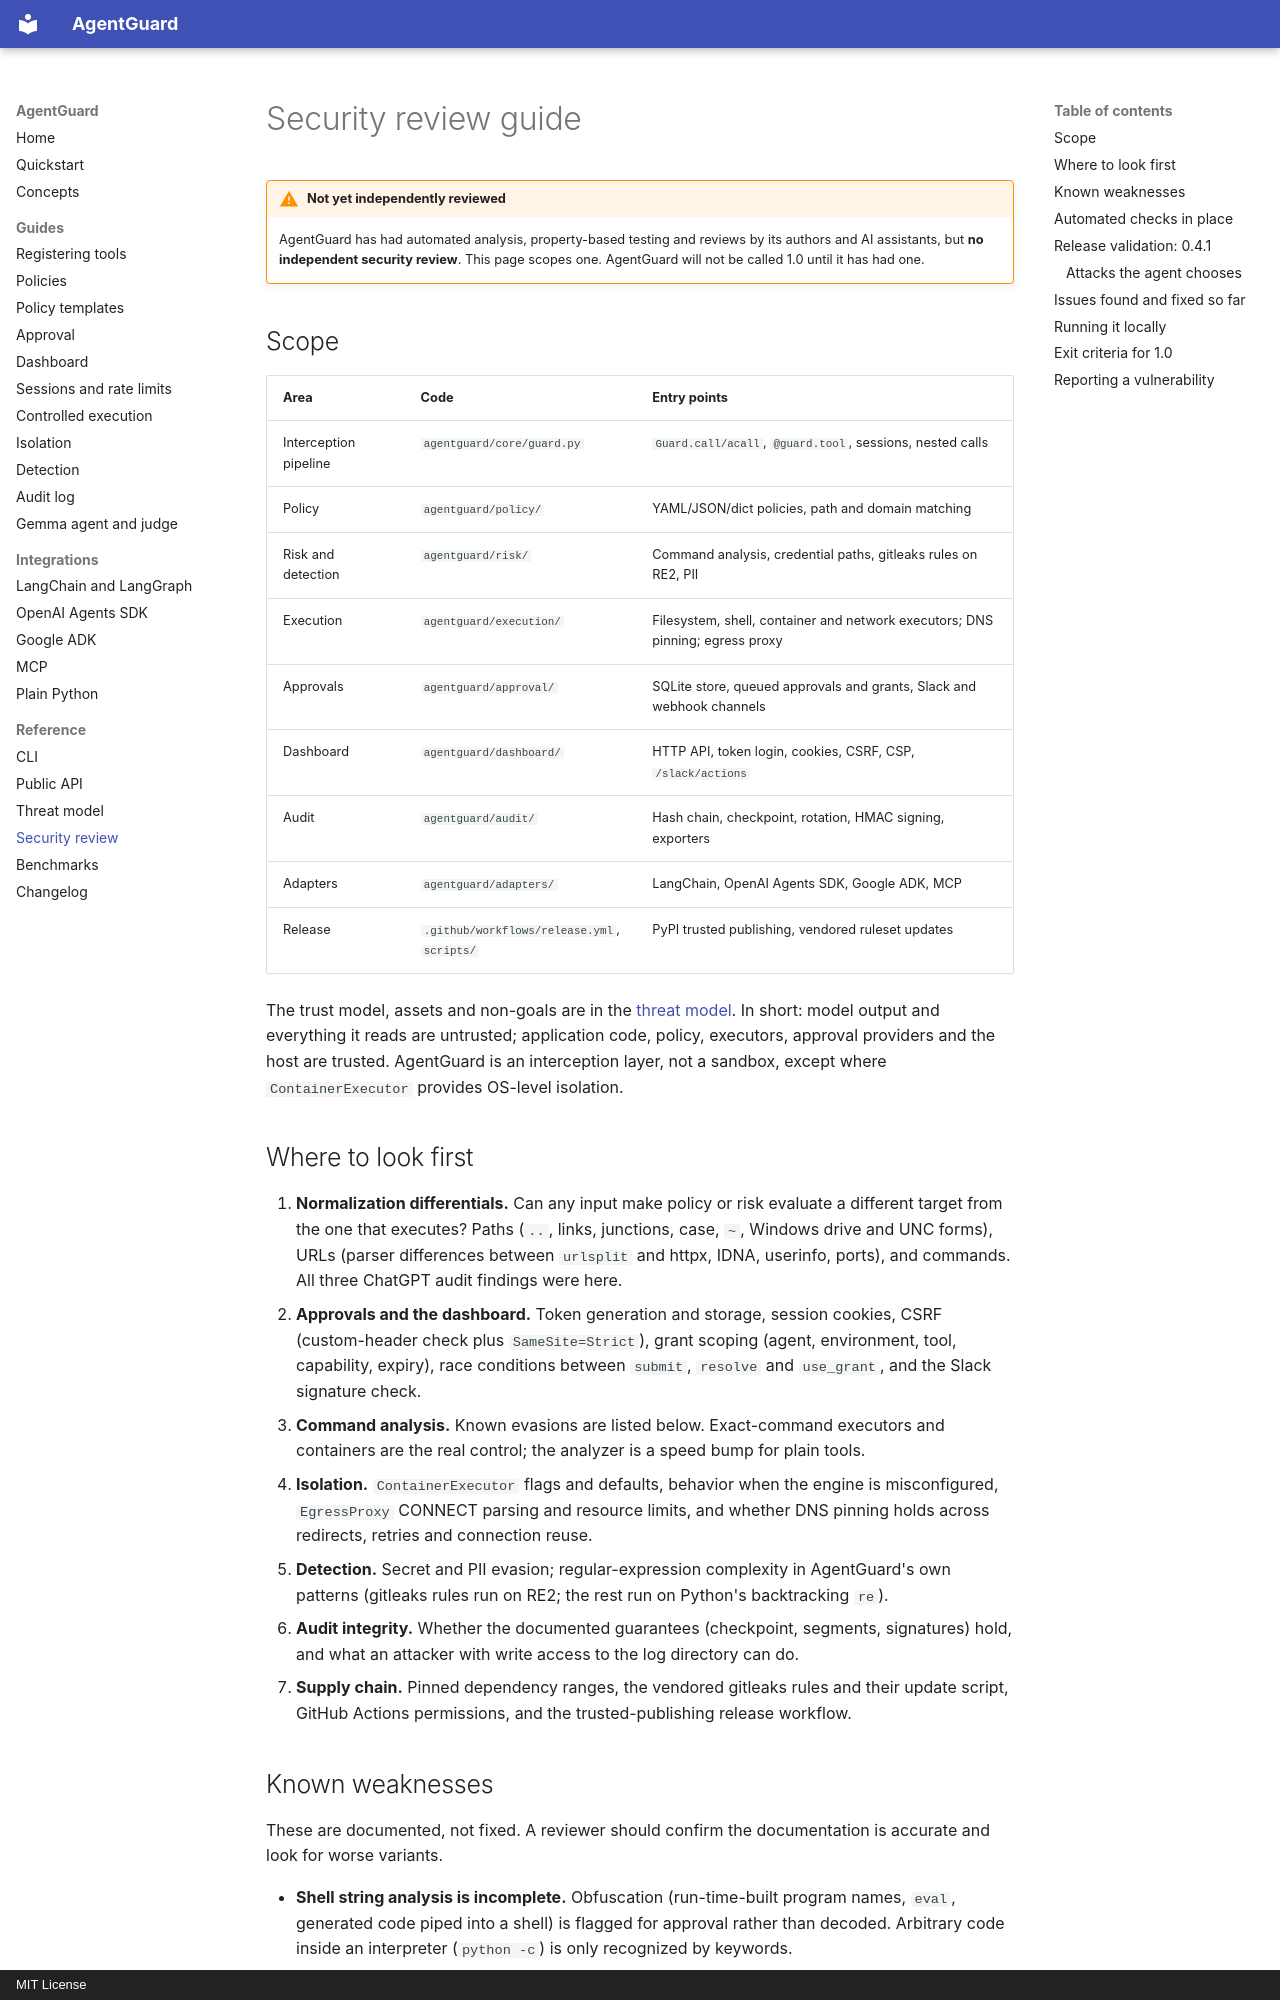

repository: prollysamz/agentguard · page: security-review/index.html · generator: mkdocs · copyright: MIT License

# Security review guide

!!! warning "Not yet independently reviewed"
    AgentGuard has had automated analysis, property-based testing and reviews by its
    authors and AI assistants, but **no independent security review**. This page scopes one.
    AgentGuard will not be called 1.0 until it has had one.

## Scope

| Area | Code | Entry points |
| --- | --- | --- |
| Interception pipeline | `agentguard/core/guard.py` | `Guard.call/acall`, `@guard.tool`, sessions, nested calls |
| Policy | `agentguard/policy/` | YAML/JSON/dict policies, path and domain matching |
| Risk and detection | `agentguard/risk/` | Command analysis, credential paths, gitleaks rules on RE2, PII |
| Execution | `agentguard/execution/` | Filesystem, shell, container and network executors; DNS pinning; egress proxy |
| Approvals | `agentguard/approval/` | SQLite store, queued approvals and grants, Slack and webhook channels |
| Dashboard | `agentguard/dashboard/` | HTTP API, token login, cookies, CSRF, CSP, `/slack/actions` |
| Audit | `agentguard/audit/` | Hash chain, checkpoint, rotation, HMAC signing, exporters |
| Adapters | `agentguard/adapters/` | LangChain, OpenAI Agents SDK, Google ADK, MCP |
| Release | `.github/workflows/release.yml`, `scripts/` | PyPI trusted publishing, vendored ruleset updates |

The trust model, assets and non-goals are in the [threat model](security.md). In short:
model output and everything it reads are untrusted; application code, policy, executors,
approval providers and the host are trusted. AgentGuard is an interception layer, not a
sandbox, except where `ContainerExecutor` provides OS-level isolation.

## Where to look first

1. **Normalization differentials.** Can any input make policy or risk evaluate a different
   target from the one that executes? Paths (`..`, links, junctions, case, `~`, Windows
   drive and UNC forms), URLs (parser differences between `urlsplit` and httpx, IDNA,
   userinfo, ports), and commands. All three ChatGPT audit findings were here.
2. **Approvals and the dashboard.** Token generation and storage, session cookies, CSRF
   (custom-header check plus `SameSite=Strict`), grant scoping (agent, environment, tool,
   capability, expiry), race conditions between `submit`, `resolve` and `use_grant`, and the
   Slack signature check.
3. **Command analysis.** Known evasions are listed below. Exact-command executors and
   containers are the real control; the analyzer is a speed bump for plain tools.
4. **Isolation.** `ContainerExecutor` flags and defaults, behavior when the engine is
   misconfigured, `EgressProxy` CONNECT parsing and resource limits, and whether DNS
   pinning holds across redirects, retries and connection reuse.
5. **Detection.** Secret and PII evasion; regular-expression complexity in AgentGuard's own
   patterns (gitleaks rules run on RE2; the rest run on Python's backtracking `re`).
6. **Audit integrity.** Whether the documented guarantees (checkpoint, segments,
   signatures) hold, and what an attacker with write access to the log directory can do.
7. **Supply chain.** Pinned dependency ranges, the vendored gitleaks rules and their update
   script, GitHub Actions permissions, and the trusted-publishing release workflow.
